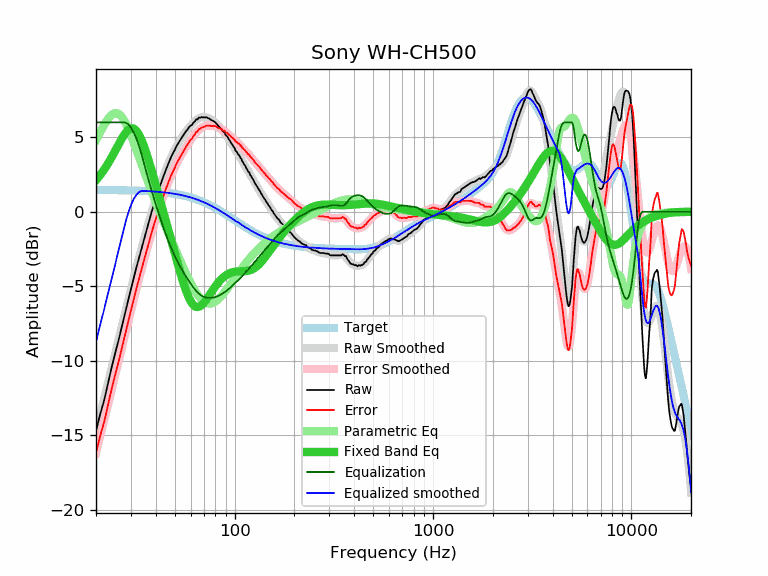

Values plotted in this chart, from the file beside it:
frequency, raw, error, smoothed, error_smoothed, equalization, parametric_eq, equalized_raw, equalized_smoothed, target
20, -14.71, -16.17, -14.73, -16.19, 6.00, 2.12, -8.71, -8.73, 1.46
21, -13.59, -15.05, -13.62, -15.08, 6.00, 2.46, -7.59, -7.62, 1.46
22, -12.65, -14.10, -12.54, -14.00, 6.00, 2.84, -6.65, -6.54, 1.46
23, -11.53, -12.98, -11.50, -12.95, 6.00, 3.24, -5.53, -5.50, 1.46
24, -10.43, -11.88, -10.49, -11.94, 6.00, 3.66, -4.43, -4.49, 1.45
25, -9.49, -10.94, -9.52, -10.97, 6.00, 4.10, -3.49, -3.52, 1.45
26, -8.62, -10.06, -8.59, -10.03, 6.00, 4.52, -2.62, -2.59, 1.45
27, -7.71, -9.15, -7.69, -9.13, 6.00, 4.92, -1.71, -1.69, 1.44
28, -6.83, -8.27, -6.83, -8.27, 6.00, 5.25, -0.83, -0.83, 1.44
29, -6.00, -7.43, -6.00, -7.44, 5.89, 5.48, -0.11, -0.11, 1.43
30, -5.22, -6.65, -5.21, -6.64, 5.66, 5.60, 0.44, 0.44, 1.43
31, -4.46, -5.88, -4.46, -5.89, 5.32, 5.59, 0.87, 0.86, 1.42
32, -3.72, -5.13, -3.74, -5.16, 4.90, 5.43, 1.18, 1.15, 1.42
33, -3.07, -4.48, -3.06, -4.47, 4.39, 5.16, 1.32, 1.33, 1.41
34, -2.42, -3.82, -2.41, -3.82, 3.82, 4.79, 1.40, 1.41, 1.41
35, -1.80, -3.19, -1.79, -3.19, 3.19, 4.36, 1.39, 1.40, 1.40
36, -1.22, -2.61, -1.21, -2.60, 2.60, 3.87, 1.38, 1.39, 1.39
37, -0.68, -2.06, -0.65, -2.03, 2.03, 3.37, 1.35, 1.38, 1.38
38, -0.09, -1.46, -0.12, -1.49, 1.49, 2.85, 1.41, 1.37, 1.37
39, 0.38, -0.98, 0.38, -0.98, 0.98, 2.33, 1.37, 1.36, 1.36
40, 0.85, -0.50, 0.85, -0.50, 0.50, 1.81, 1.36, 1.35, 1.35
41, 1.26, -0.08, 1.29, -0.05, 0.05, 1.31, 1.31, 1.34, 1.34
42, 1.73, 0.41, 1.71, 0.39, -0.39, 0.81, 1.35, 1.33, 1.33
43, 2.10, 0.79, 2.10, 0.79, -0.79, 0.33, 1.31, 1.31, 1.31
44, 2.46, 1.16, 2.47, 1.17, -1.17, -0.15, 1.29, 1.30, 1.30
45, 2.81, 1.53, 2.81, 1.53, -1.53, -0.62, 1.29, 1.29, 1.29
46, 3.13, 1.86, 3.13, 1.86, -1.86, -1.07, 1.27, 1.27, 1.27
47, 3.43, 2.18, 3.43, 2.17, -2.17, -1.52, 1.26, 1.25, 1.25
48, 3.72, 2.49, 3.70, 2.47, -2.47, -1.96, 1.26, 1.24, 1.24
49, 3.94, 2.72, 3.96, 2.74, -2.74, -2.40, 1.21, 1.22, 1.22
50, 4.17, 2.97, 4.19, 2.99, -2.99, -2.82, 1.18, 1.20, 1.20
51, 4.43, 3.25, 4.41, 3.23, -3.23, -3.23, 1.21, 1.18, 1.18
52, 4.60, 3.44, 4.61, 3.45, -3.45, -3.63, 1.15, 1.16, 1.16
53, 4.78, 3.65, 4.80, 3.66, -3.66, -4.01, 1.13, 1.14, 1.14
54, 4.95, 3.84, 4.97, 3.85, -3.85, -4.37, 1.10, 1.12, 1.12
55, 5.13, 4.04, 5.13, 4.04, -4.04, -4.72, 1.10, 1.09, 1.09
56, 5.28, 4.22, 5.28, 4.21, -4.21, -5.04, 1.07, 1.07, 1.07
57, 5.42, 4.38, 5.42, 4.38, -4.38, -5.33, 1.05, 1.04, 1.04
58, 5.54, 4.53, 5.55, 4.53, -4.53, -5.59, 1.01, 1.02, 1.02
59, 5.69, 4.70, 5.67, 4.68, -4.68, -5.81, 1.01, 0.99, 0.99
60, 5.78, 4.82, 5.79, 4.83, -4.83, -6.00, 0.96, 0.96, 0.96
61, 5.84, 4.91, 5.89, 4.96, -4.96, -6.15, 0.88, 0.93, 0.93
62, 5.98, 5.08, 5.99, 5.09, -5.09, -6.27, 0.89, 0.90, 0.90
63, 6.07, 5.20, 6.08, 5.21, -5.21, -6.34, 0.87, 0.87, 0.87
64, 6.20, 5.36, 6.16, 5.32, -5.32, -6.39, 0.89, 0.84, 0.84
65, 6.19, 5.39, 6.22, 5.42, -5.42, -6.40, 0.78, 0.81, 0.81
66, 6.32, 5.55, 6.28, 5.50, -5.50, -6.38, 0.82, 0.78, 0.78
67, 6.30, 5.56, 6.31, 5.57, -5.57, -6.34, 0.73, 0.74, 0.74
68, 6.36, 5.66, 6.34, 5.63, -5.63, -6.28, 0.73, 0.71, 0.71
69, 6.33, 5.66, 6.35, 5.68, -5.68, -6.20, 0.65, 0.67, 0.67
70, 6.34, 5.71, 6.35, 5.72, -5.72, -6.10, 0.63, 0.64, 0.64
71, 6.33, 5.74, 6.34, 5.75, -5.75, -6.00, 0.59, 0.60, 0.60
72, 6.34, 5.78, 6.33, 5.77, -5.77, -5.89, 0.58, 0.56, 0.56
73, 6.30, 5.78, 6.30, 5.78, -5.78, -5.78, 0.53, 0.52, 0.52
74, 6.27, 5.79, 6.27, 5.78, -5.78, -5.66, 0.49, 0.49, 0.49
75, 6.23, 5.79, 6.23, 5.79, -5.79, -5.54, 0.45, 0.45, 0.45
76, 6.16, 5.76, 6.19, 5.78, -5.78, -5.43, 0.38, 0.41, 0.41
77, 6.12, 5.76, 6.14, 5.78, -5.78, -5.32, 0.35, 0.37, 0.37
78, 6.09, 5.77, 6.09, 5.76, -5.76, -5.21, 0.33, 0.33, 0.33
79, 6.05, 5.77, 6.03, 5.75, -5.75, -5.10, 0.31, 0.29, 0.29
... 553 more rows
